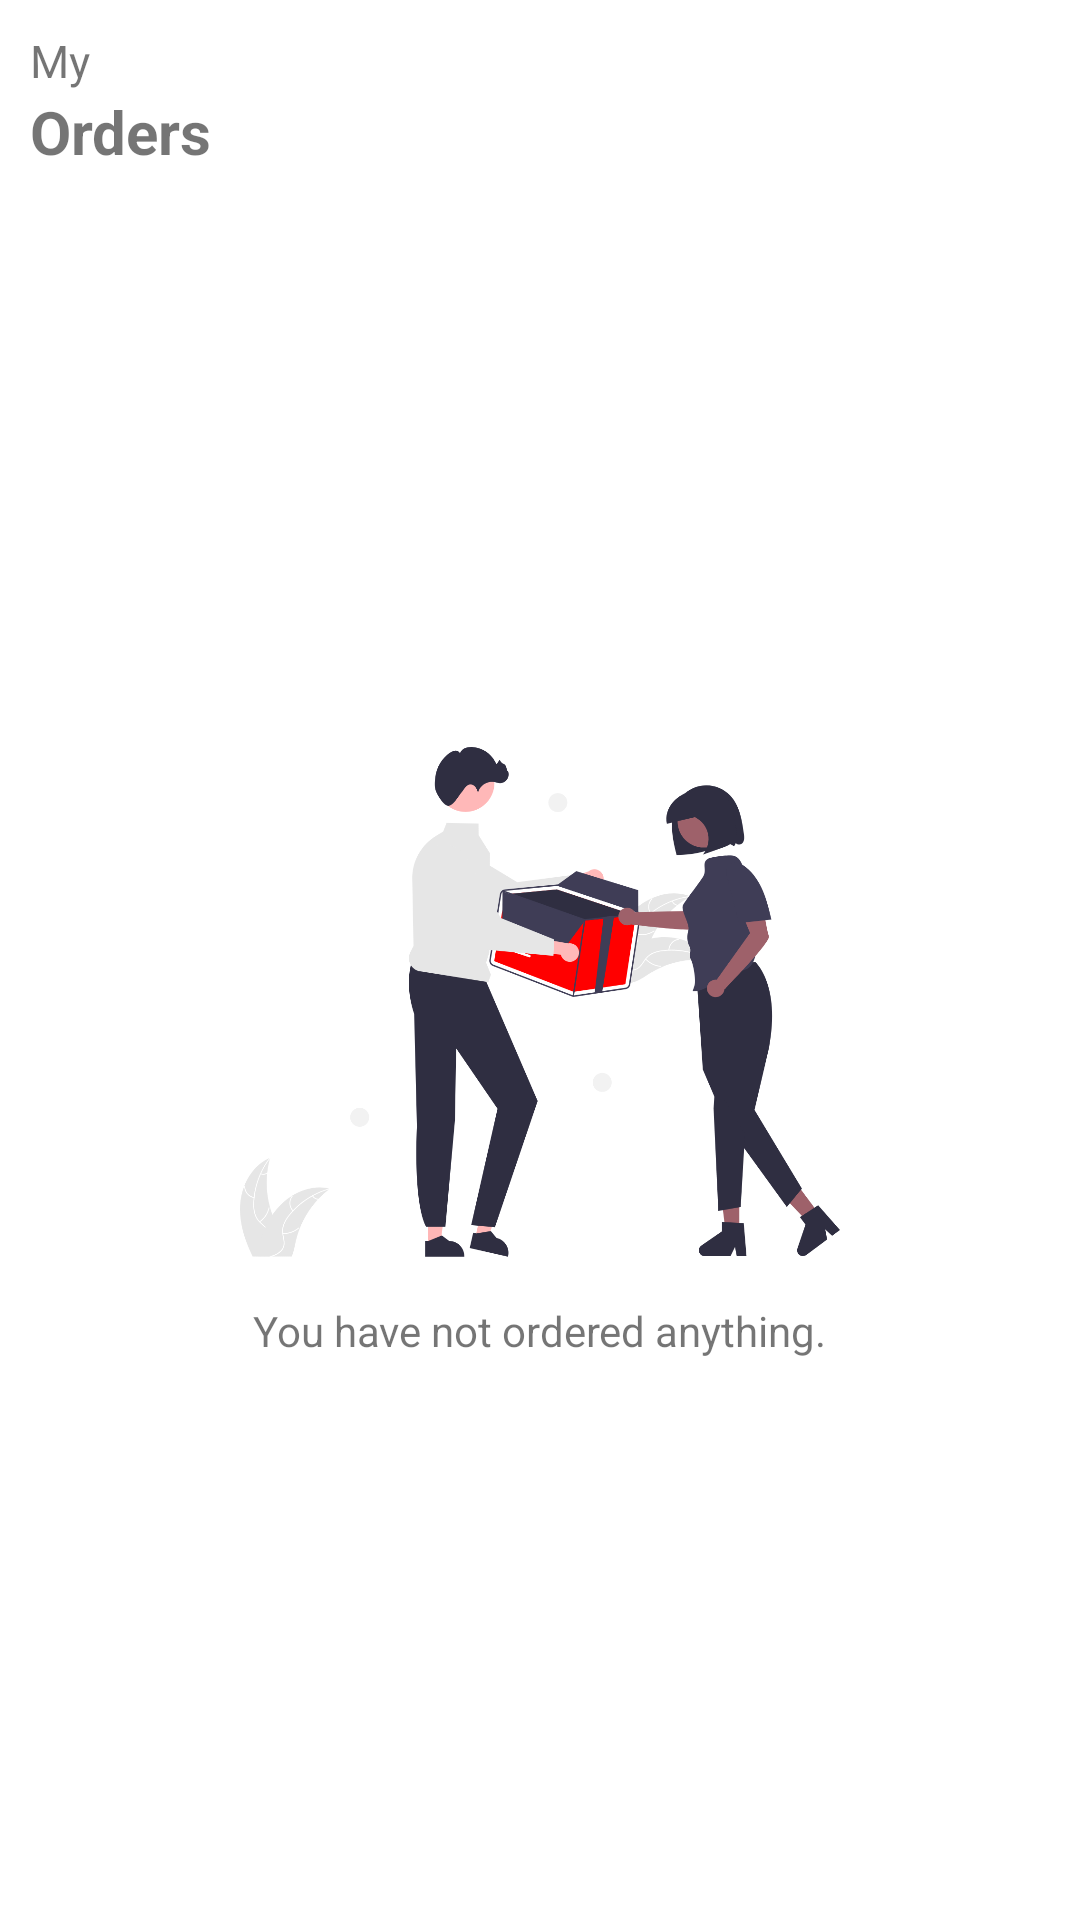

Write the Android layout XML for this screen, with the resource values it uses.
<!-- AndroidManifest.xml: application theme Theme.RotiKing -->
<!-- res/layout/fragment_orders.xml -->
<?xml version="1.0" encoding="utf-8"?>
<LinearLayout xmlns:android="http://schemas.android.com/apk/res/android"
    xmlns:tools="http://schemas.android.com/tools"
    android:layout_width="match_parent"
    android:layout_height="match_parent"
    tools:context=".tabs.OrdersFragment"
    android:padding="10dp"
    android:orientation="vertical">

    <LinearLayout
        android:layout_width="match_parent"
        android:layout_height="wrap_content"
        android:orientation="vertical">

        <TextView
            android:layout_width="match_parent"
            android:layout_height="wrap_content"
            android:text="@string/my"
            android:textSize="15sp" />

        <TextView
            android:layout_width="match_parent"
            android:layout_height="wrap_content"
            android:text="@string/orders"
            android:textSize="20sp"
            android:textStyle="bold" />

    </LinearLayout>

    <RelativeLayout
        android:layout_width="match_parent"
        android:layout_height="match_parent">

        <androidx.recyclerview.widget.RecyclerView
            android:id="@+id/order_rv"
            android:layout_width="match_parent"
            android:layout_height="match_parent" />

        <LinearLayout
            android:layout_width="wrap_content"
            android:layout_height="wrap_content"
            android:layout_centerInParent="true"
            android:id="@+id/no_orders_i"
            android:orientation="vertical"
            tools:ignore="UseCompoundDrawables">

            <ImageView
                android:layout_width="200dp"
                android:layout_height="200dp"
                android:src="@drawable/empty"
                android:contentDescription="@string/you_have_not_ordered_anything"/>

            <TextView
                android:layout_width="wrap_content"
                android:layout_height="wrap_content"
                android:layout_gravity="center_horizontal"
                android:text="@string/you_have_not_ordered_anything"/>

        </LinearLayout>

    </RelativeLayout>

</LinearLayout>
<!-- resources referenced by this layout -->
<resources>
  <!-- drawable empty: png bitmap (drawable-hdpi, 60309 bytes) -->
  <string name="my">My</string>
  <string name="orders">Orders</string>
  <string name="you_have_not_ordered_anything">You have not ordered anything.</string>
  <style name="Theme.RotiKing" parent="Theme.MaterialComponents.DayNight.NoActionBar">
          <item name="colorPrimary">@color/red</item>
          <item name="colorPrimaryVariant">@color/white</item>
          <item name="colorOnPrimary">@color/brownish</item>
  
          <item name="colorSecondary">@color/red</item>
          <item name="colorSecondaryVariant">@color/light_brown</item>
          <item name="colorOnSecondary">@color/blackish_blue</item>
  
          <item name="android:statusBarColor">?attr/colorOnSecondary</item>
          <item name="android:windowLightStatusBar">false</item>
          <item name="android:windowContentTransitions">true</item>
      </style>
  <color name="red">#FF0000</color>
  <color name="white">#FFFFFF</color>
  <color name="brownish">#5E4333</color>
  <color name="light_brown">#DEC884</color>
  <color name="blackish_blue">#1F2C3D</color>
</resources>
